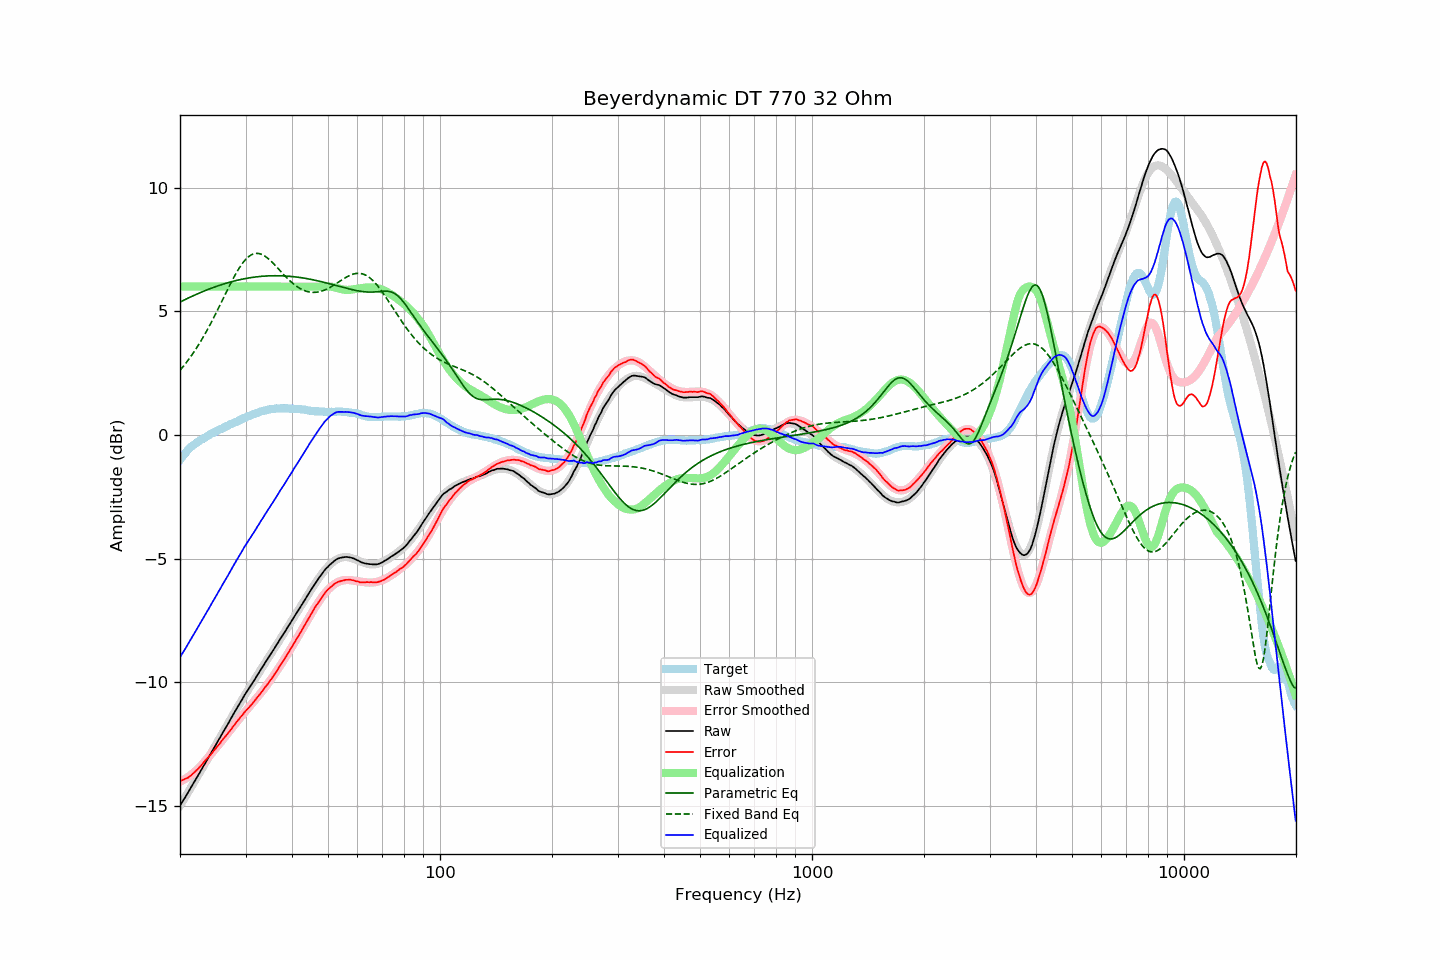

Data behind this chart, as committed beside it:
frequency, raw, error, smoothed, error_smoothed, equalization, parametric_eq, fixed_band_eq, equalized_raw, equalized_smoothed, target
20.00, -14.99, -13.99, -14.99, -14.01, 6.00, 5.37, 2.62, -8.99, -8.99, -1.00
20.20, -14.88, -13.97, -14.88, -13.98, 6.00, 5.40, 2.69, -8.88, -8.88, -0.92
20.40, -14.77, -13.94, -14.78, -13.95, 6.00, 5.44, 2.77, -8.77, -8.78, -0.83
20.61, -14.67, -13.91, -14.67, -13.91, 6.00, 5.47, 2.85, -8.67, -8.67, -0.77
20.81, -14.56, -13.89, -14.56, -13.87, 6.00, 5.50, 2.93, -8.56, -8.56, -0.67
21.02, -14.45, -13.86, -14.45, -13.83, 6.00, 5.53, 3.02, -8.45, -8.45, -0.60
21.23, -14.34, -13.81, -14.34, -13.78, 6.00, 5.56, 3.11, -8.34, -8.34, -0.54
21.44, -14.23, -13.75, -14.23, -13.73, 6.00, 5.59, 3.20, -8.23, -8.23, -0.48
21.66, -14.12, -13.70, -14.12, -13.68, 6.00, 5.62, 3.29, -8.12, -8.12, -0.43
21.87, -14.01, -13.63, -14.01, -13.63, 6.00, 5.65, 3.39, -8.01, -8.01, -0.38
22.09, -13.90, -13.57, -13.90, -13.57, 6.00, 5.68, 3.48, -7.90, -7.90, -0.33
22.31, -13.79, -13.51, -13.79, -13.51, 6.00, 5.71, 3.59, -7.79, -7.79, -0.28
22.54, -13.68, -13.45, -13.68, -13.44, 6.00, 5.74, 3.69, -7.68, -7.68, -0.24
22.76, -13.57, -13.37, -13.57, -13.37, 6.00, 5.76, 3.80, -7.57, -7.57, -0.20
22.99, -13.46, -13.29, -13.46, -13.30, 6.00, 5.79, 3.91, -7.46, -7.46, -0.17
23.22, -13.34, -13.21, -13.35, -13.23, 6.00, 5.82, 4.02, -7.34, -7.35, -0.13
23.45, -13.23, -13.14, -13.23, -13.15, 6.00, 5.84, 4.13, -7.23, -7.23, -0.09
23.69, -13.12, -13.07, -13.12, -13.08, 6.00, 5.87, 4.25, -7.12, -7.12, -0.05
23.92, -13.01, -13.00, -13.01, -13.00, 6.00, 5.90, 4.37, -7.01, -7.01, -0.01
24.16, -12.89, -12.93, -12.90, -12.92, 6.00, 5.92, 4.49, -6.89, -6.90, 0.04
24.40, -12.78, -12.85, -12.78, -12.85, 6.00, 5.94, 4.62, -6.78, -6.78, 0.07
24.65, -12.67, -12.77, -12.67, -12.77, 6.00, 5.97, 4.74, -6.67, -6.67, 0.10
24.89, -12.56, -12.69, -12.56, -12.69, 6.00, 5.99, 4.87, -6.56, -6.56, 0.13
25.14, -12.44, -12.61, -12.45, -12.61, 6.00, 6.01, 5.00, -6.44, -6.45, 0.17
25.39, -12.33, -12.53, -12.33, -12.53, 6.00, 6.04, 5.13, -6.33, -6.33, 0.20
25.65, -12.22, -12.46, -12.22, -12.45, 6.00, 6.06, 5.27, -6.22, -6.22, 0.24
25.91, -12.10, -12.36, -12.11, -12.37, 6.00, 6.08, 5.40, -6.10, -6.11, 0.26
26.16, -11.99, -12.28, -11.99, -12.29, 6.00, 6.10, 5.53, -5.99, -5.99, 0.29
26.43, -11.88, -12.21, -11.88, -12.20, 6.00, 6.12, 5.67, -5.88, -5.88, 0.32
26.69, -11.77, -12.13, -11.77, -12.12, 6.00, 6.14, 5.80, -5.77, -5.77, 0.35
26.96, -11.66, -12.05, -11.66, -12.04, 6.00, 6.16, 5.93, -5.66, -5.66, 0.38
27.23, -11.54, -11.97, -11.54, -11.96, 6.00, 6.18, 6.06, -5.54, -5.54, 0.42
27.50, -11.43, -11.88, -11.43, -11.87, 6.00, 6.19, 6.19, -5.43, -5.43, 0.45
27.77, -11.31, -11.78, -11.32, -11.79, 6.00, 6.21, 6.31, -5.31, -5.32, 0.47
28.05, -11.20, -11.71, -11.20, -11.71, 6.00, 6.23, 6.43, -5.20, -5.20, 0.51
28.33, -11.09, -11.62, -11.09, -11.63, 6.00, 6.24, 6.55, -5.09, -5.09, 0.53
28.62, -10.98, -11.54, -10.98, -11.55, 6.00, 6.26, 6.66, -4.98, -4.98, 0.56
28.90, -10.87, -11.47, -10.87, -11.47, 6.00, 6.27, 6.76, -4.87, -4.87, 0.60
29.19, -10.76, -11.38, -10.76, -11.39, 6.00, 6.29, 6.86, -4.76, -4.76, 0.62
29.48, -10.65, -11.32, -10.66, -11.31, 6.00, 6.30, 6.95, -4.65, -4.66, 0.67
29.78, -10.53, -11.22, -10.55, -11.23, 6.00, 6.31, 7.03, -4.53, -4.55, 0.69
30.08, -10.43, -11.15, -10.44, -11.16, 6.00, 6.33, 7.11, -4.43, -4.44, 0.71
30.38, -10.33, -11.08, -10.34, -11.08, 6.00, 6.34, 7.17, -4.33, -4.34, 0.74
30.68, -10.24, -11.01, -10.24, -11.00, 6.00, 6.35, 7.22, -4.24, -4.24, 0.77
30.99, -10.14, -10.93, -10.13, -10.93, 6.00, 6.36, 7.27, -4.14, -4.13, 0.79
31.30, -10.04, -10.86, -10.03, -10.85, 6.00, 6.37, 7.30, -4.04, -4.03, 0.82
31.61, -9.93, -10.78, -9.93, -10.77, 6.00, 6.38, 7.32, -3.93, -3.93, 0.85
31.93, -9.83, -10.70, -9.82, -10.70, 6.00, 6.39, 7.34, -3.83, -3.82, 0.87
32.24, -9.72, -10.61, -9.72, -10.62, 6.00, 6.39, 7.34, -3.72, -3.72, 0.89
32.57, -9.62, -10.54, -9.62, -10.54, 6.00, 6.40, 7.33, -3.62, -3.62, 0.91
32.89, -9.51, -10.45, -9.52, -10.46, 6.00, 6.41, 7.32, -3.51, -3.52, 0.94
33.22, -9.41, -10.37, -9.42, -10.37, 6.00, 6.41, 7.29, -3.41, -3.42, 0.96
33.55, -9.31, -10.29, -9.31, -10.29, 6.00, 6.42, 7.26, -3.31, -3.31, 0.98
33.89, -9.20, -10.19, -9.21, -10.20, 6.00, 6.42, 7.22, -3.20, -3.21, 0.99
34.23, -9.10, -10.12, -9.11, -10.11, 6.00, 6.43, 7.17, -3.10, -3.11, 1.02
34.57, -9.00, -10.03, -9.00, -10.03, 6.00, 6.43, 7.12, -3.00, -3.00, 1.02
34.92, -8.90, -9.94, -8.90, -9.94, 6.00, 6.43, 7.06, -2.90, -2.90, 1.03
35.27, -8.80, -9.85, -8.80, -9.84, 6.00, 6.44, 7.00, -2.80, -2.80, 1.05
35.62, -8.70, -9.75, -8.70, -9.75, 6.00, 6.44, 6.94, -2.70, -2.70, 1.05
35.97, -8.60, -9.66, -8.60, -9.66, 6.00, 6.44, 6.87, -2.60, -2.60, 1.06
... 635 more rows
